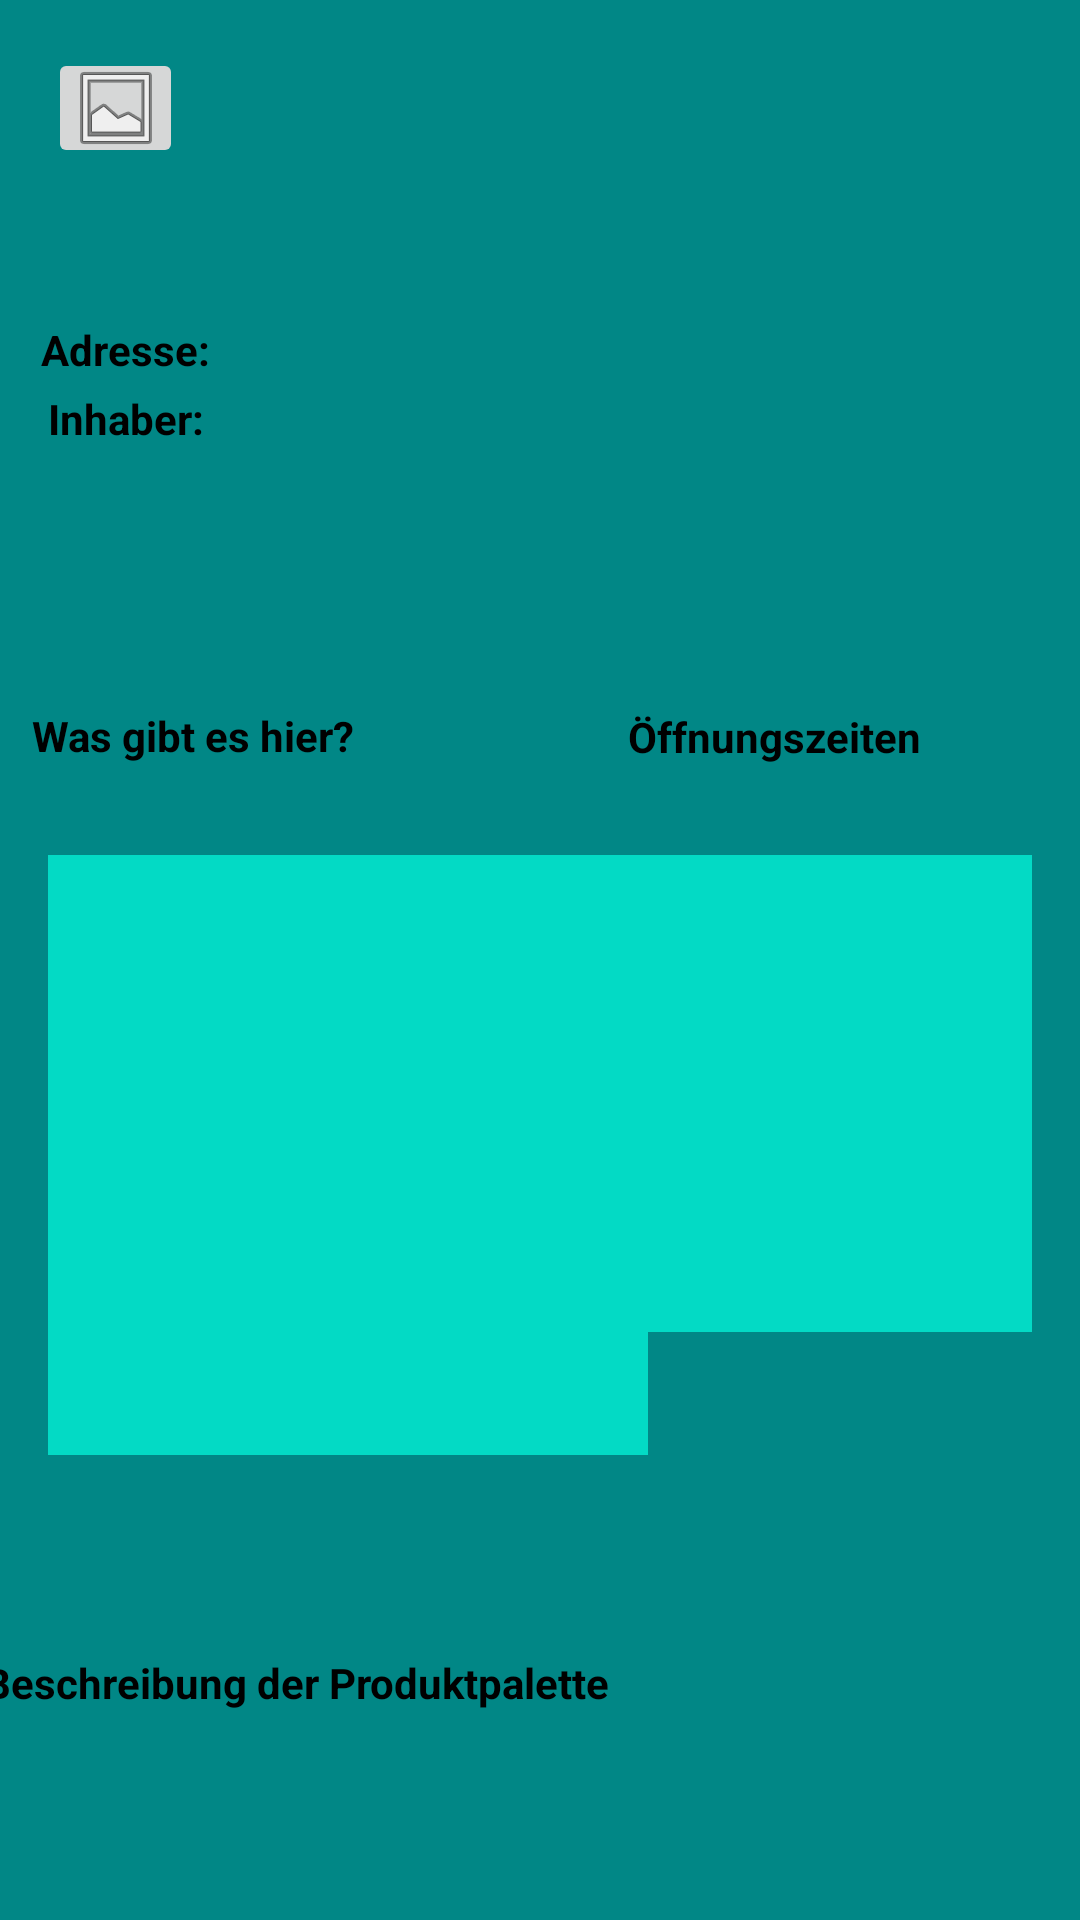

This screen was rendered from an Android layout file. Write that file and the resources it references.
<!-- AndroidManifest.xml: application theme Theme.ShopLocal -->
<!-- res/layout/activity_company.xml -->
<?xml version="1.0" encoding="utf-8"?>
<ScrollView xmlns:android="http://schemas.android.com/apk/res/android"
    xmlns:app="http://schemas.android.com/apk/res-auto"
    xmlns:tools="http://schemas.android.com/tools"
    android:layout_width="match_parent"
    android:layout_height="match_parent"
    android:background="@color/teal_700"
    tools:context=".View.CompanyActivity">

    <androidx.constraintlayout.widget.ConstraintLayout
        android:layout_width="match_parent"
        android:layout_height="match_parent">

        <LinearLayout
            android:id="@+id/mainHeaderLayout"
            android:layout_width="match_parent"
            android:layout_height="match_parent"
            android:layout_marginBottom="680dp"
            android:background="#8BC34A"
            android:orientation="vertical"
            app:layout_constraintBottom_toTopOf="parent"
            app:layout_constraintEnd_toEndOf="parent"
            app:layout_constraintStart_toStartOf="parent"
            app:layout_constraintTop_toTopOf="parent" />

        <TextView
            android:id="@+id/companyName"
            android:layout_width="wrap_content"
            android:layout_height="wrap_content"
            android:layout_marginStart="100dp"
            android:layout_marginTop="44dp"
            android:textColor="@color/black"
            android:textSize="20sp"
            android:textStyle="bold"
            app:layout_constraintStart_toStartOf="parent"
            app:layout_constraintTop_toBottomOf="@+id/mainHeaderLayout" />

        <TextView
            android:id="@+id/companyAdress"
            android:layout_width="wrap_content"
            android:layout_height="wrap_content"
            android:layout_marginTop="36dp"
            android:text="@string/Address2"
            android:textColor="@color/black"
            android:textStyle="bold"
            app:layout_constraintEnd_toEndOf="parent"
            app:layout_constraintHorizontal_bias="0.045"
            app:layout_constraintStart_toStartOf="parent"
            app:layout_constraintTop_toBottomOf="@+id/companyName" />

        <TextView
            android:id="@+id/companyOwner"
            android:layout_width="wrap_content"
            android:layout_height="wrap_content"
            android:layout_marginStart="16dp"
            android:layout_marginTop="4dp"
            android:text="@string/owner"
            android:textColor="@color/black"
            android:textStyle="bold"
            app:layout_constraintStart_toStartOf="parent"
            app:layout_constraintTop_toBottomOf="@+id/companyAdress" />

        <TextView
            android:id="@+id/companyDescription"
            android:layout_width="wrap_content"
            android:layout_height="wrap_content"
            android:layout_marginStart="16dp"
            android:layout_marginTop="60dp"
            android:layout_marginEnd="30dp"
            app:layout_constraintEnd_toEndOf="parent"
            app:layout_constraintHorizontal_bias="0.0"
            app:layout_constraintStart_toStartOf="parent"
            app:layout_constraintTop_toBottomOf="@+id/companyAdress" />

        <androidx.recyclerview.widget.RecyclerView
            android:id="@+id/productGroups"
            android:layout_width="200dp"
            android:layout_height="200dp"
            android:layout_marginStart="16dp"
            android:layout_marginTop="80dp"
            android:background="@color/teal_200"
            android:backgroundTintMode="add"
            app:barrierMargin="1dp"
            app:layout_constraintStart_toStartOf="parent"
            app:layout_constraintTop_toBottomOf="@+id/companyDescription" />

        <ListView
            android:id="@+id/companyTypes"
            android:layout_width="147dp"
            android:layout_height="19dp"
            android:background="@color/teal_700"
            app:layout_constraintBottom_toTopOf="@+id/openingHours"
            app:layout_constraintEnd_toEndOf="parent"
            app:layout_constraintHorizontal_bias="1.0"
            app:layout_constraintStart_toEndOf="@+id/companyName"
            app:layout_constraintTop_toBottomOf="@+id/mainHeaderLayout"
            app:layout_constraintVertical_bias="0.232" />

        <ListView
            android:id="@+id/companyOrganisations"
            android:layout_width="150dp"
            android:layout_height="97dp"
            android:layout_marginTop="16dp"
            android:layout_marginEnd="16dp"
            app:layout_constraintBottom_toBottomOf="parent"
            app:layout_constraintEnd_toEndOf="parent"
            app:layout_constraintTop_toBottomOf="@+id/openingHoursComments" />

        <androidx.recyclerview.widget.RecyclerView
            android:id="@+id/openingHours"
            android:layout_width="150dp"
            android:layout_height="159dp"
            android:layout_marginEnd="16dp"
            android:background="@color/teal_200"
            app:layout_constraintEnd_toEndOf="parent"
            app:layout_constraintHorizontal_bias="1.0"
            app:layout_constraintStart_toEndOf="@+id/productGroups"
            app:layout_constraintTop_toTopOf="@+id/productGroups" />

        <TextView
            android:id="@+id/openingHoursComments"
            android:layout_width="150dp"
            android:layout_height="wrap_content"
            android:layout_marginTop="26dp"
            android:layout_marginEnd="16dp"
            android:textColor="@color/black"
            app:layout_constraintEnd_toEndOf="parent"
            app:layout_constraintTop_toBottomOf="@+id/openingHours" />

        <TextView
            android:id="@+id/productDescription"
            android:layout_width="200dp"
            android:layout_height="wrap_content"
            android:layout_marginStart="16dp"
            android:layout_marginTop="100dp"
            android:textColor="@color/black"
            app:layout_constraintStart_toStartOf="parent"
            app:layout_constraintTop_toBottomOf="@+id/productGroups" />

        <TextView
            android:id="@+id/textView3"
            android:layout_width="wrap_content"
            android:layout_height="wrap_content"
            android:layout_marginTop="30dp"
            android:text="@string/whatToBuy"
            android:textColor="@color/black"
            android:textStyle="bold"
            app:layout_constraintBottom_toTopOf="@+id/productGroups"
            app:layout_constraintEnd_toStartOf="@+id/companyTypes"
            app:layout_constraintHorizontal_bias="0.101"
            app:layout_constraintStart_toStartOf="parent"
            app:layout_constraintTop_toBottomOf="@+id/companyOwner"
            app:layout_constraintVertical_bias="0.652" />

        <TextView
            android:id="@+id/openingHoursText"
            android:layout_width="wrap_content"
            android:layout_height="wrap_content"
            android:text="@string/OpeningHours"
            android:textColor="@color/black"
            android:textStyle="bold"
            app:layout_constraintBottom_toTopOf="@+id/openingHours"
            app:layout_constraintEnd_toEndOf="parent"
            app:layout_constraintHorizontal_bias="0.632"
            app:layout_constraintStart_toEndOf="@+id/textView3"
            app:layout_constraintTop_toBottomOf="@+id/companyTypes"
            app:layout_constraintVertical_bias="0.838" />

        <TextView
            android:id="@+id/textView4"
            android:layout_width="wrap_content"
            android:layout_height="wrap_content"
            android:text="@string/ProductDescription"
            android:textColor="@color/black"
            android:textStyle="bold"
            app:layout_constraintBottom_toTopOf="@+id/productDescription"
            app:layout_constraintEnd_toStartOf="@+id/companyOrganisations"
            app:layout_constraintHorizontal_bias="0.41"
            app:layout_constraintStart_toStartOf="parent"
            app:layout_constraintTop_toBottomOf="@+id/productGroups"
            app:layout_constraintVertical_bias="0.817" />

        <ImageButton
            android:id="@+id/imageButton"
            android:layout_width="45dp"
            android:layout_height="40dp"
            app:layout_constraintBottom_toTopOf="@+id/companyAdress"
            app:layout_constraintEnd_toStartOf="@+id/companyName"
            app:layout_constraintHorizontal_bias="0.29"
            app:layout_constraintStart_toStartOf="parent"
            app:layout_constraintTop_toTopOf="parent"
            app:layout_constraintVertical_bias="0.238"
            app:srcCompat="@android:drawable/ic_menu_gallery" />

    </androidx.constraintlayout.widget.ConstraintLayout>

</ScrollView>
<!-- resources referenced by this layout -->
<resources>
  <string name="Address2">Adresse: </string>
  <string name="OpeningHours">Öffnungszeiten</string>
  <string name="ProductDescription">Beschreibung der Produktpalette</string>
  <string name="owner">Inhaber: </string>
  <string name="whatToBuy">Was gibt es hier?</string>
  <style name="Theme.ShopLocal" parent="Theme.MaterialComponents.DayNight.NoActionBar">
          
          <item name="colorPrimary">@color/purple_500</item>
          <item name="colorPrimaryVariant">@color/purple_700</item>
          <item name="colorOnPrimary">@color/white</item>
          
          <item name="colorSecondary">@color/teal_200</item>
          <item name="colorSecondaryVariant">@color/teal_700</item>
          <item name="colorOnSecondary">@color/black</item>
          
          <item name="android:statusBarColor" tools:targetApi="l">?attr/colorPrimaryVariant</item>
          
      </style>
  <!-- not gathered from this repository: default colours our renderer supplied (Android Studio template values) -->
  <color name="purple_500">#FF6200EE</color>
  <color name="purple_700">#FF3700B3</color>
  <color name="teal_200">#FF03DAC5</color>
  <color name="teal_700">#FF018786</color>
  <color name="black">#FF000000</color>
  <color name="white">#FFFFFFFF</color>
</resources>
